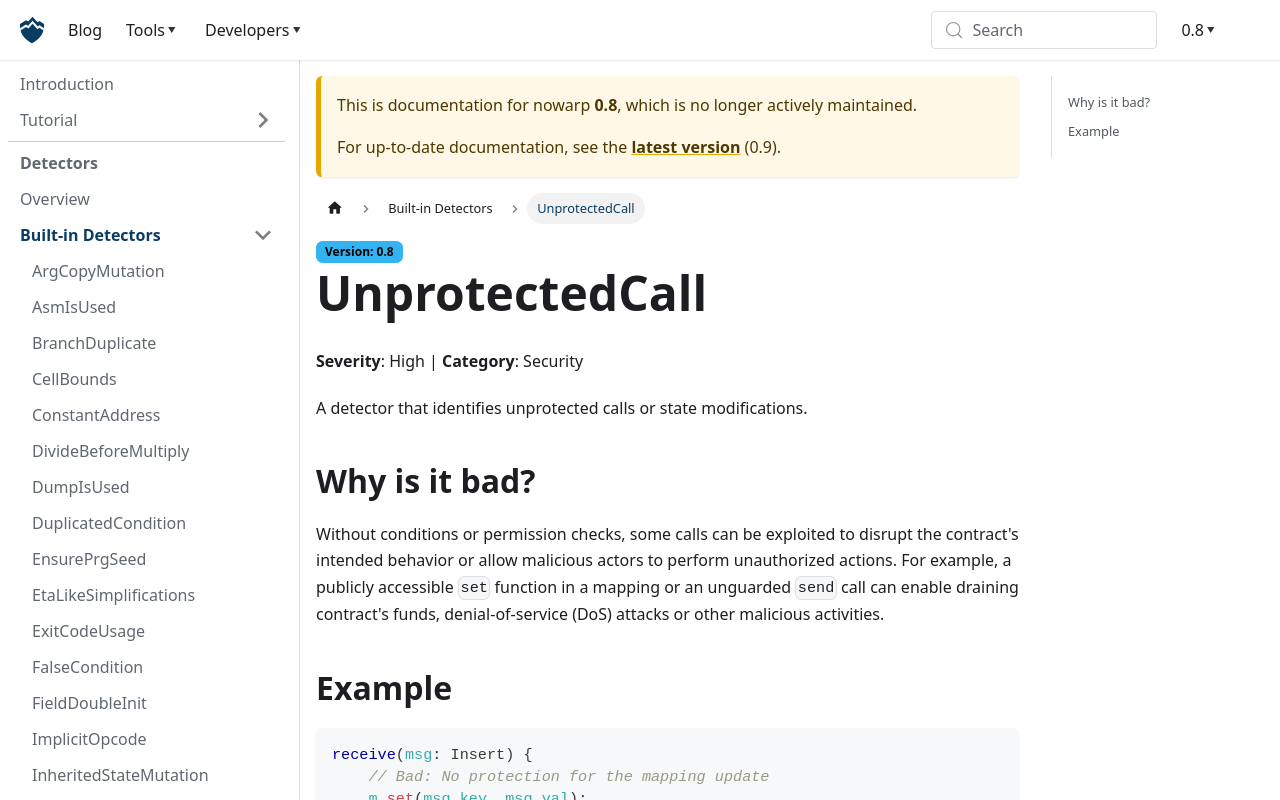

repository: nowarp/nowarp.github.io · page: tools/misti/docs/0.8/detectors/UnprotectedCall/index.html · generator: docusaurus

# UnprotectedCall
**Severity**: High | **Category**: Security

A detector that identifies unprotected calls or state modifications.

## Why is it bad?
Without conditions or permission checks, some calls can be exploited to
disrupt the contract's intended behavior or allow malicious actors to
perform unauthorized actions. For example, a publicly accessible `set`
function in a mapping or an unguarded `send` call can enable draining
contract's funds, denial-of-service (DoS) attacks or other malicious
activities.

## Example
```tact
receive(msg: Insert) {
    // Bad: No protection for the mapping update
    m.set(msg.key, msg.val);
}
```

Use instead:
```tact
receive(msg: Insert) {
    // OK: Permission check ensures only the owner can modify the state
    require(ctx.sender == this.owner, "Invalid sender");
    m.set(msg.key, msg.val);
}
```
